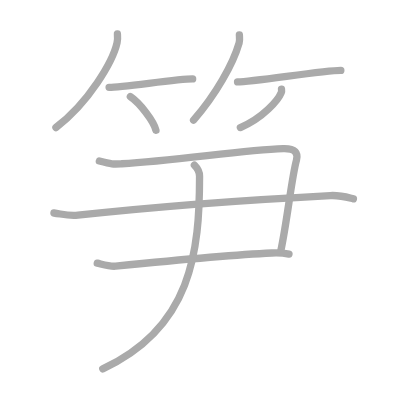
t = 0.00 s
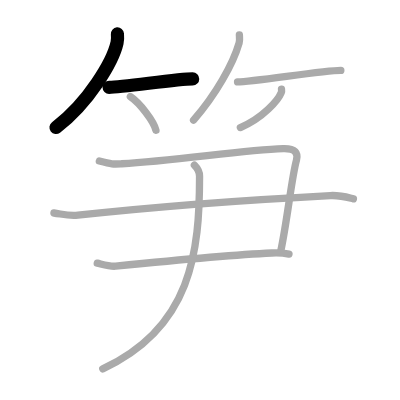
t = 2.00 s
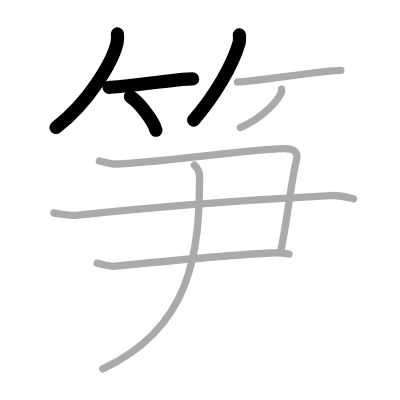
t = 4.00 s
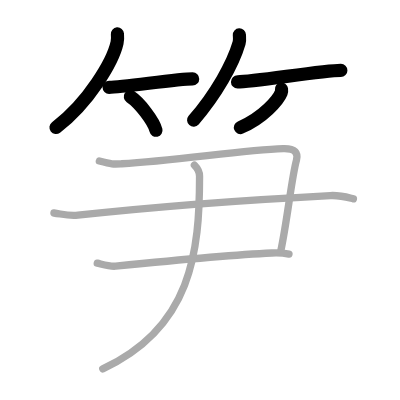
t = 6.00 s
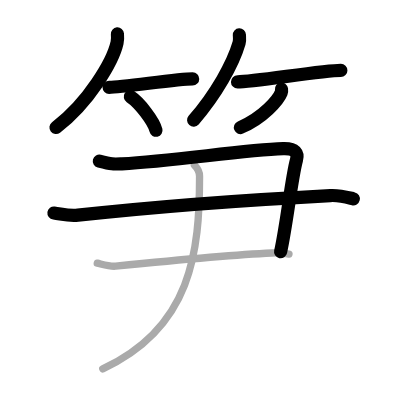
t = 8.00 s
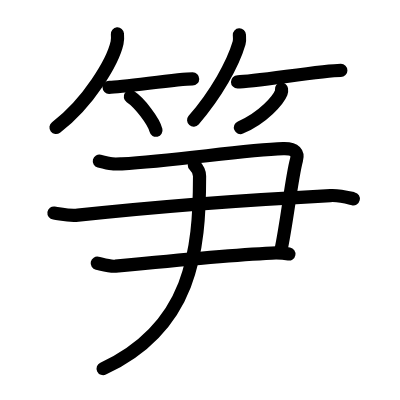
t = 10.00 s

The animated SVG that drew these frames (rendered in a browser with its animation timeline set to each time). Animation: 10 SMIL elements (animate=10); one cycle of 10.00 s.

<?xml version="1.0" standalone="no"?>
<!DOCTYPE svg PUBLIC "-//W3C//DTD SVG 1.1//EN"   "http://www.w3.org/Graphics/SVG/1.1/DTD/svg11.dtd">
<svg width="400px" height="400px"  version="1.1" xmlns="http://www.w3.org/2000/svg">
  <defs>
    <marker id="Triangle" viewBox="0 0 10 10" refX="0" refY="5" markerUnits="strokeWidth" markerWidth="3" style="stroke-opacity:0%;fill:#aaaaaa;" markerHeight="2" orient="auto">
      <path d="M 0 0 L 10 5 L 0 10 z" />
    </marker>
    
    <marker id="Arrow" viewBox="0 0 10 10" refX="5" refY="5" markerUnits="strokeWidth" markerWidth="1.8" style="stroke-opacity:0%;fill:#770000;" markerHeight="2" orient="auto">
      <path d="M 0 4 L 6 4 L 4 1 L 10 5 L 4 9 L 6 6 L 0 6 z" />
        <circle cx="5" cy="5" r="5" />
      </marker>
    
    <marker id="TriangleRed" viewBox="0 0 10 10" refX="0" refY="5" markerUnits="strokeWidth" markerWidth="3" style="stroke-opacity:0%;fill:#CC0000;" markerHeight="2" orient="auto">
      <path d="M 0 0 L 10 5 L 0 10 z" />
    </marker>
    
    <marker id="ArrowRed" viewBox="0 0 10 10" refX="5" refY="5" markerUnits="strokeWidth" markerWidth="1.8" style="stroke-opacity:0%;fill:#CC0000;" markerHeight="2" orient="auto">
      <path d="M 0 4 L 6 4 L 4 1 L 10 5 L 4 9 L 6 6 L 0 6 z" />
        <circle cx="5" cy="5" r="5" />
      </marker>
    
  </defs>
  
  <path style="fill:#ffffff; fill-opacity:100%; fill-rule:evenodd; stroke-width:0;" d="M 0 0 L 400px 0 L 400px 400px L 0 400px L 0 0" />

  <g transform="scale(3.6697247706422 3.6697247706422)">
<path style="fill:none; fill-opacity:0%; fill-rule:evenodd; stroke:#aaaaaa; stroke-opacity:100%; stroke-width: 1.5pt; stroke-linejoin:round; stroke-linecap:round;" d="M32 9.25c0.05 0.6 0.1 1.55-0.1 2.41c-1.14 5.09-7.69 16.25-16.66 23.09"></path>
<path style="fill:none; fill-opacity:0%; fill-rule:evenodd; stroke:#aaaaaa; stroke-opacity:100%; stroke-width: 1.5pt; stroke-linejoin:round; stroke-linecap:round;" d="M29.73 23.79c3.71 0 18.61-2.29 22.77-2.29"></path>
<path style="fill:none; fill-opacity:0%; fill-rule:evenodd; stroke:#aaaaaa; stroke-opacity:100%; stroke-width: 1.5pt; stroke-linejoin:round; stroke-linecap:round;" d="M35.52 26.33c2.47 1.62 6.37 6.65 6.98 9.17"></path>
<path style="fill:none; fill-opacity:0%; fill-rule:evenodd; stroke:#aaaaaa; stroke-opacity:100%; stroke-width: 1.5pt; stroke-linejoin:round; stroke-linecap:round;" d="M65.23 9.5c0.03 0.55 0.15 1.43-0.07 2.2c-1.67 5.76-6.29 13.98-12.41 21.05"></path>
<path style="fill:none; fill-opacity:0%; fill-rule:evenodd; stroke:#aaaaaa; stroke-opacity:100%; stroke-width: 1.5pt; stroke-linejoin:round; stroke-linecap:round;" d="M64.73 22.32c4.28 0 23.34-3.14 28.15-3.14"></path>
<path style="fill:none; fill-opacity:0%; fill-rule:evenodd; stroke:#aaaaaa; stroke-opacity:100%; stroke-width: 1.5pt; stroke-linejoin:round; stroke-linecap:round;" d="M76.71 24.29c0.03 0.23 0.07 0.61-0.07 0.94c-0.8 1.99-4.88 6.85-11.14 9.52"></path>
<path style="fill:none; fill-opacity:0%; fill-rule:evenodd; stroke:#aaaaaa; stroke-opacity:100%; stroke-width: 1.5pt; stroke-linejoin:round; stroke-linecap:round;" d="M27.07 43.89c3.58 0.92 3.79 0.86 6.14 0.74c14.32-0.74 32.88-3.76 43.97-4.13c3.32-0.11 4.12 1.29 3.61 3.13c-1.34 4.82-2.55 16.77-4.34 25.06"></path>
<path style="fill:none; fill-opacity:0%; fill-rule:evenodd; stroke:#aaaaaa; stroke-opacity:100%; stroke-width: 1.5pt; stroke-linejoin:round; stroke-linecap:round;" d="M14.7 58.04c2.26 0.3 4.03 0.87 6.53 0.59c21.85-2.38 51.45-4.44 68.79-5.34c2.77-0.14 5.02 0.59 6.28 0.89"></path>
<path style="fill:none; fill-opacity:0%; fill-rule:evenodd; stroke:#aaaaaa; stroke-opacity:100%; stroke-width: 1.5pt; stroke-linejoin:round; stroke-linecap:round;" d="M26.5 71.72c1.23 0.27 3.46 0.97 4.93 0.82c13.56-1.36 30.3-3.04 42.63-3.59c1.97-0.09 3.21 0 4.69 0.27"></path>
<path style="fill:none; fill-opacity:0%; fill-rule:evenodd; stroke:#aaaaaa; stroke-opacity:100%; stroke-width: 1.5pt; stroke-linejoin:round; stroke-linecap:round;" d="M52.97 45.01c0.93 0.94 1.41 2.06 1.41 3c0 20.49-2.13 41.24-26.38 52.49"></path>

<path style="fill:none; fill-opacity:0%; fill-rule:evenodd; stroke:#000000; stroke-opacity:100%; stroke-width: 2.7pt; stroke-linejoin:round; stroke-linecap:round;" d="M32 9.25c0.05 0.6 0.1 1.55-0.1 2.41c-1.14 5.09-7.69 16.25-16.66 23.09" pathLength="100" stroke-dashoffset="100" stroke-dasharray="100 105"><animate id="dashAnim1" attributeName="stroke-dashoffset" from="100" to="0" dur="1s" calcMode="linear" fill="freeze"/></path>
<path style="fill:none; fill-opacity:0%; fill-rule:evenodd; stroke:#000000; stroke-opacity:100%; stroke-width: 2.7pt; stroke-linejoin:round; stroke-linecap:round;" d="M29.73 23.79c3.71 0 18.61-2.29 22.77-2.29" pathLength="100" stroke-dashoffset="100" stroke-dasharray="100 105"><animate id="dashAnim2" attributeName="stroke-dashoffset" from="100" to="0" dur="1s" calcMode="linear" begin="dashAnim1.end" fill="freeze"/></path>
<path style="fill:none; fill-opacity:0%; fill-rule:evenodd; stroke:#000000; stroke-opacity:100%; stroke-width: 2.7pt; stroke-linejoin:round; stroke-linecap:round;" d="M35.52 26.33c2.47 1.62 6.37 6.65 6.98 9.17" pathLength="100" stroke-dashoffset="100" stroke-dasharray="100 105"><animate id="dashAnim3" attributeName="stroke-dashoffset" from="100" to="0" dur="1s" calcMode="linear" begin="dashAnim2.end" fill="freeze"/></path>
<path style="fill:none; fill-opacity:0%; fill-rule:evenodd; stroke:#000000; stroke-opacity:100%; stroke-width: 2.7pt; stroke-linejoin:round; stroke-linecap:round;" d="M65.23 9.5c0.03 0.55 0.15 1.43-0.07 2.2c-1.67 5.76-6.29 13.98-12.41 21.05" pathLength="100" stroke-dashoffset="100" stroke-dasharray="100 105"><animate id="dashAnim4" attributeName="stroke-dashoffset" from="100" to="0" dur="1s" calcMode="linear" begin="dashAnim3.end" fill="freeze"/></path>
<path style="fill:none; fill-opacity:0%; fill-rule:evenodd; stroke:#000000; stroke-opacity:100%; stroke-width: 2.7pt; stroke-linejoin:round; stroke-linecap:round;" d="M64.73 22.32c4.28 0 23.34-3.14 28.15-3.14" pathLength="100" stroke-dashoffset="100" stroke-dasharray="100 105"><animate id="dashAnim5" attributeName="stroke-dashoffset" from="100" to="0" dur="1s" calcMode="linear" begin="dashAnim4.end" fill="freeze"/></path>
<path style="fill:none; fill-opacity:0%; fill-rule:evenodd; stroke:#000000; stroke-opacity:100%; stroke-width: 2.7pt; stroke-linejoin:round; stroke-linecap:round;" d="M76.71 24.29c0.03 0.23 0.07 0.61-0.07 0.94c-0.8 1.99-4.88 6.85-11.14 9.52" pathLength="100" stroke-dashoffset="100" stroke-dasharray="100 105"><animate id="dashAnim6" attributeName="stroke-dashoffset" from="100" to="0" dur="1s" calcMode="linear" begin="dashAnim5.end" fill="freeze"/></path>
<path style="fill:none; fill-opacity:0%; fill-rule:evenodd; stroke:#000000; stroke-opacity:100%; stroke-width: 2.7pt; stroke-linejoin:round; stroke-linecap:round;" d="M27.07 43.89c3.58 0.92 3.79 0.86 6.14 0.74c14.32-0.74 32.88-3.76 43.97-4.13c3.32-0.11 4.12 1.29 3.61 3.13c-1.34 4.82-2.55 16.77-4.34 25.06" pathLength="100" stroke-dashoffset="100" stroke-dasharray="100 105"><animate id="dashAnim7" attributeName="stroke-dashoffset" from="100" to="0" dur="1s" calcMode="linear" begin="dashAnim6.end" fill="freeze"/></path>
<path style="fill:none; fill-opacity:0%; fill-rule:evenodd; stroke:#000000; stroke-opacity:100%; stroke-width: 2.7pt; stroke-linejoin:round; stroke-linecap:round;" d="M14.7 58.04c2.26 0.3 4.03 0.87 6.53 0.59c21.85-2.38 51.45-4.44 68.79-5.34c2.77-0.14 5.02 0.59 6.28 0.89" pathLength="100" stroke-dashoffset="100" stroke-dasharray="100 105"><animate id="dashAnim8" attributeName="stroke-dashoffset" from="100" to="0" dur="1s" calcMode="linear" begin="dashAnim7.end" fill="freeze"/></path>
<path style="fill:none; fill-opacity:0%; fill-rule:evenodd; stroke:#000000; stroke-opacity:100%; stroke-width: 2.7pt; stroke-linejoin:round; stroke-linecap:round;" d="M26.5 71.72c1.23 0.27 3.46 0.97 4.93 0.82c13.56-1.36 30.3-3.04 42.63-3.59c1.97-0.09 3.21 0 4.69 0.27" pathLength="100" stroke-dashoffset="100" stroke-dasharray="100 105"><animate id="dashAnim9" attributeName="stroke-dashoffset" from="100" to="0" dur="1s" calcMode="linear" begin="dashAnim8.end" fill="freeze"/></path>
<path style="fill:none; fill-opacity:0%; fill-rule:evenodd; stroke:#000000; stroke-opacity:100%; stroke-width: 2.7pt; stroke-linejoin:round; stroke-linecap:round;" d="M52.97 45.01c0.93 0.94 1.41 2.06 1.41 3c0 20.49-2.13 41.24-26.38 52.49" pathLength="100" stroke-dashoffset="100" stroke-dasharray="100 105"><animate id="dashAnim10" attributeName="stroke-dashoffset" from="100" to="0" dur="1s" calcMode="linear" begin="dashAnim9.end" fill="freeze"/></path>

</g>

</svg>  
          
